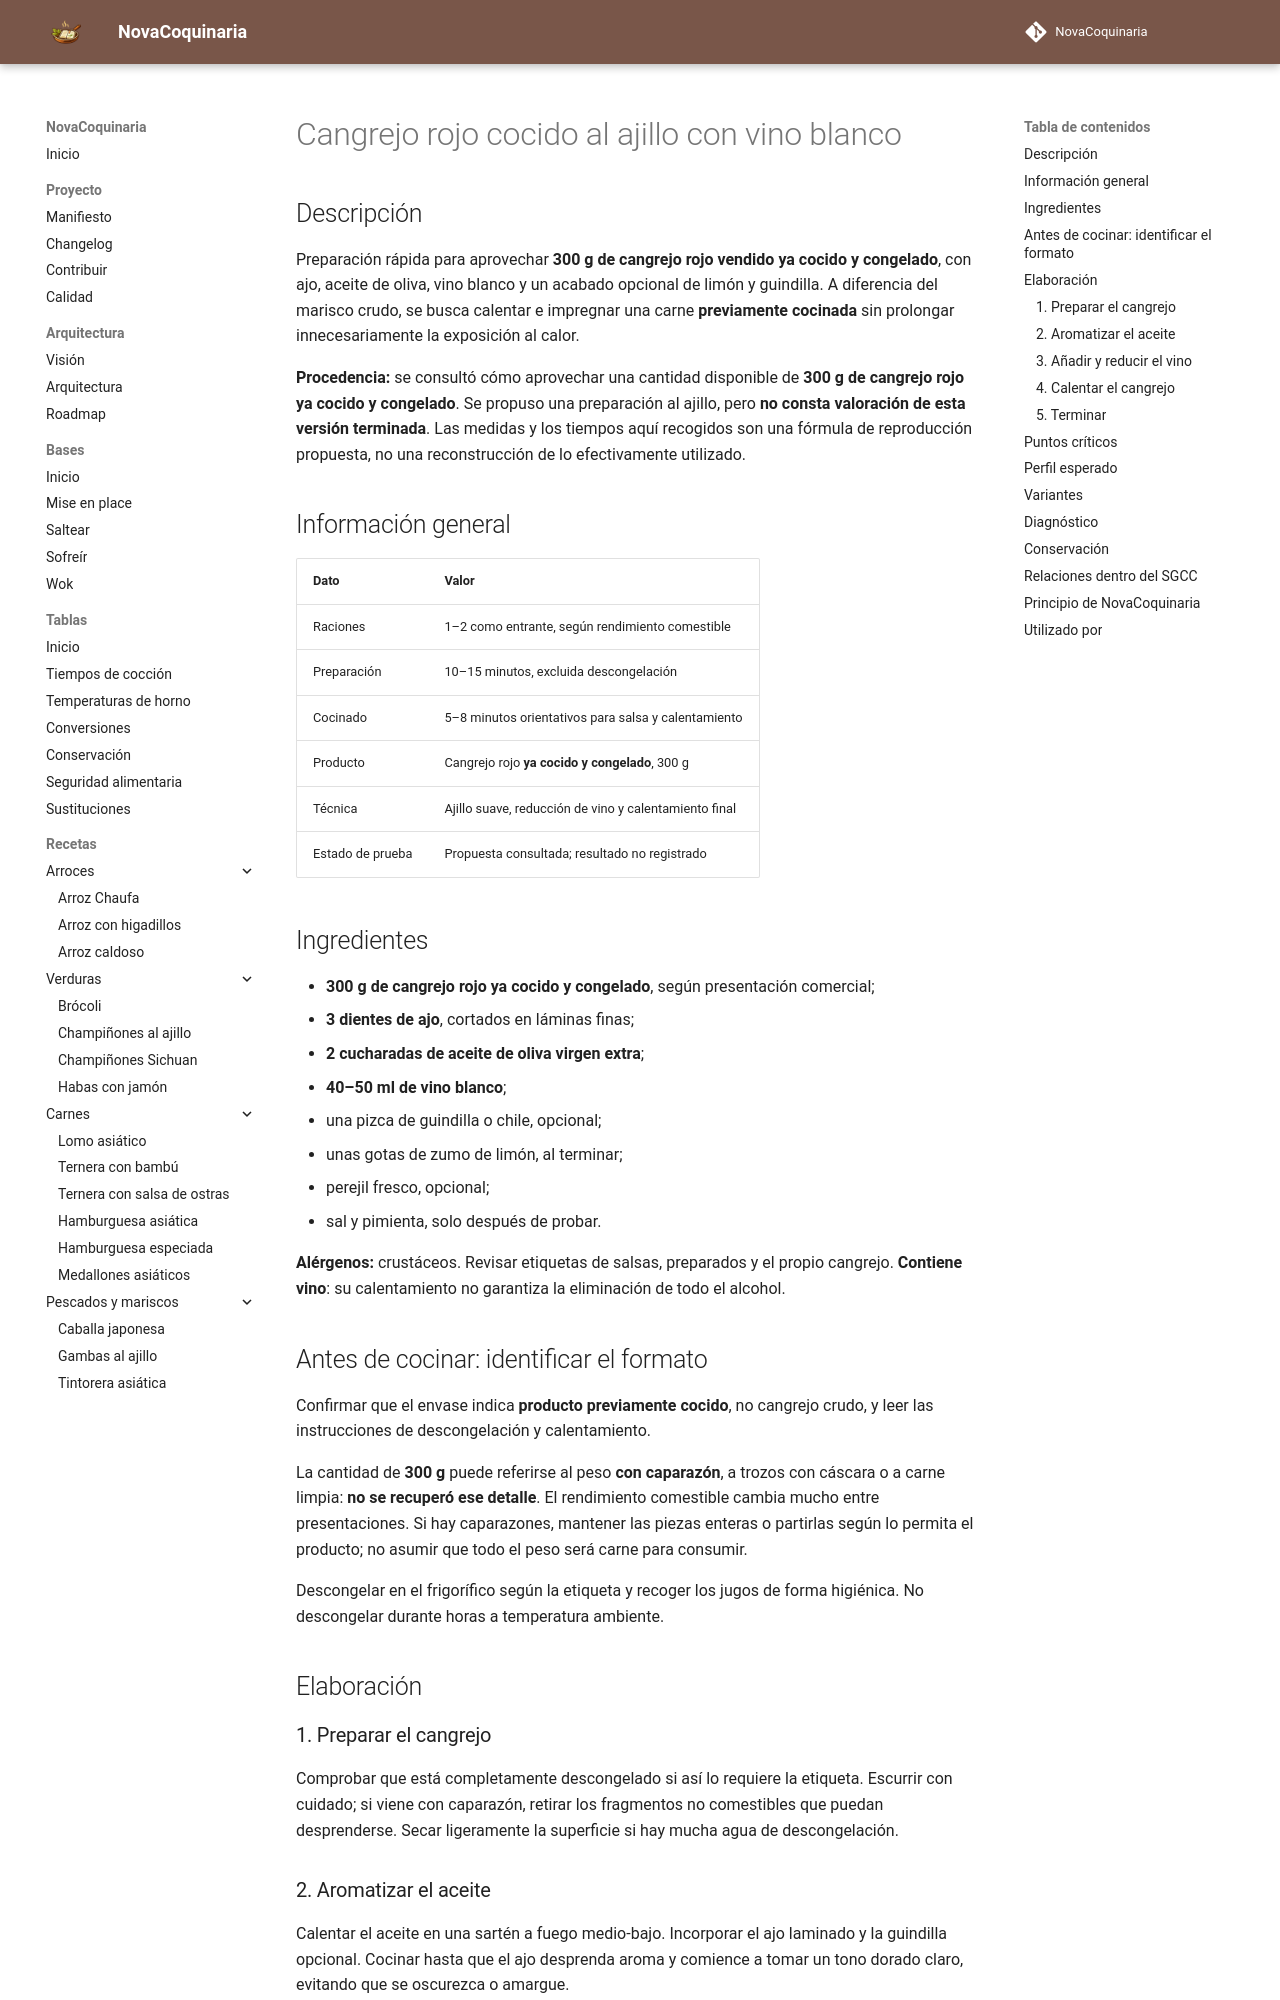

repository: fran-eliot/NovaCoquinaria · page: 06_Pescados_y_Mariscos/cangrejo_rojo_cocido_al_ajillo.html · generator: mkdocs

---
id: REC-0198
tipo: receta
titulo: Cangrejo rojo cocido al ajillo con vino blanco
categoria: Pescados y Mariscos
estado: borrador
version: 1.0.0
ultima_revision: 2026-11-15
etiquetas:
  - cangrejo
  - ajillo
  - marisco-cocido
  - receta-pendiente-de-prueba
---

# Cangrejo rojo cocido al ajillo con vino blanco

## Descripción

Preparación rápida para aprovechar **300 g de cangrejo rojo vendido ya cocido y congelado**, con ajo, aceite de oliva, vino blanco y un acabado opcional de limón y guindilla. A diferencia del marisco crudo, se busca calentar e impregnar una carne **previamente cocinada** sin prolongar innecesariamente la exposición al calor.

**Procedencia:** se consultó cómo aprovechar una cantidad disponible de **300 g de cangrejo rojo ya cocido y congelado**. Se propuso una preparación al ajillo, pero **no consta valoración de esta versión terminada**. Las medidas y los tiempos aquí recogidos son una fórmula de reproducción propuesta, no una reconstrucción de lo efectivamente utilizado.

## Información general

| Dato | Valor |
|---|---|
| Raciones | 1–2 como entrante, según rendimiento comestible |
| Preparación | 10–15 minutos, excluida descongelación |
| Cocinado | 5–8 minutos orientativos para salsa y calentamiento |
| Producto | Cangrejo rojo **ya cocido y congelado**, 300 g |
| Técnica | Ajillo suave, reducción de vino y calentamiento final |
| Estado de prueba | Propuesta consultada; resultado no registrado |

## Ingredientes

- **300 g de cangrejo rojo ya cocido y congelado**, según presentación comercial;
- **3 dientes de ajo**, cortados en láminas finas;
- **2 cucharadas de aceite de oliva virgen extra**;
- **40–50 ml de vino blanco**;
- una pizca de guindilla o chile, opcional;
- unas gotas de zumo de limón, al terminar;
- perejil fresco, opcional;
- sal y pimienta, solo después de probar.

**Alérgenos:** crustáceos. Revisar etiquetas de salsas, preparados y el propio cangrejo. **Contiene vino**: su calentamiento no garantiza la eliminación de todo el alcohol.

## Antes de cocinar: identificar el formato

Confirmar que el envase indica **producto previamente cocido**, no cangrejo crudo, y leer las instrucciones de descongelación y calentamiento.

La cantidad de **300 g** puede referirse al peso **con caparazón**, a trozos con cáscara o a carne limpia: **no se recuperó ese detalle**. El rendimiento comestible cambia mucho entre presentaciones. Si hay caparazones, mantener las piezas enteras o partirlas según lo permita el producto; no asumir que todo el peso será carne para consumir.

Descongelar en el frigorífico según la etiqueta y recoger los jugos de forma higiénica. No descongelar durante horas a temperatura ambiente.

## Elaboración

### 1. Preparar el cangrejo

Comprobar que está completamente descongelado si así lo requiere la etiqueta. Escurrir con cuidado; si viene con caparazón, retirar los fragmentos no comestibles que puedan desprenderse. Secar ligeramente la superficie si hay mucha agua de descongelación.
